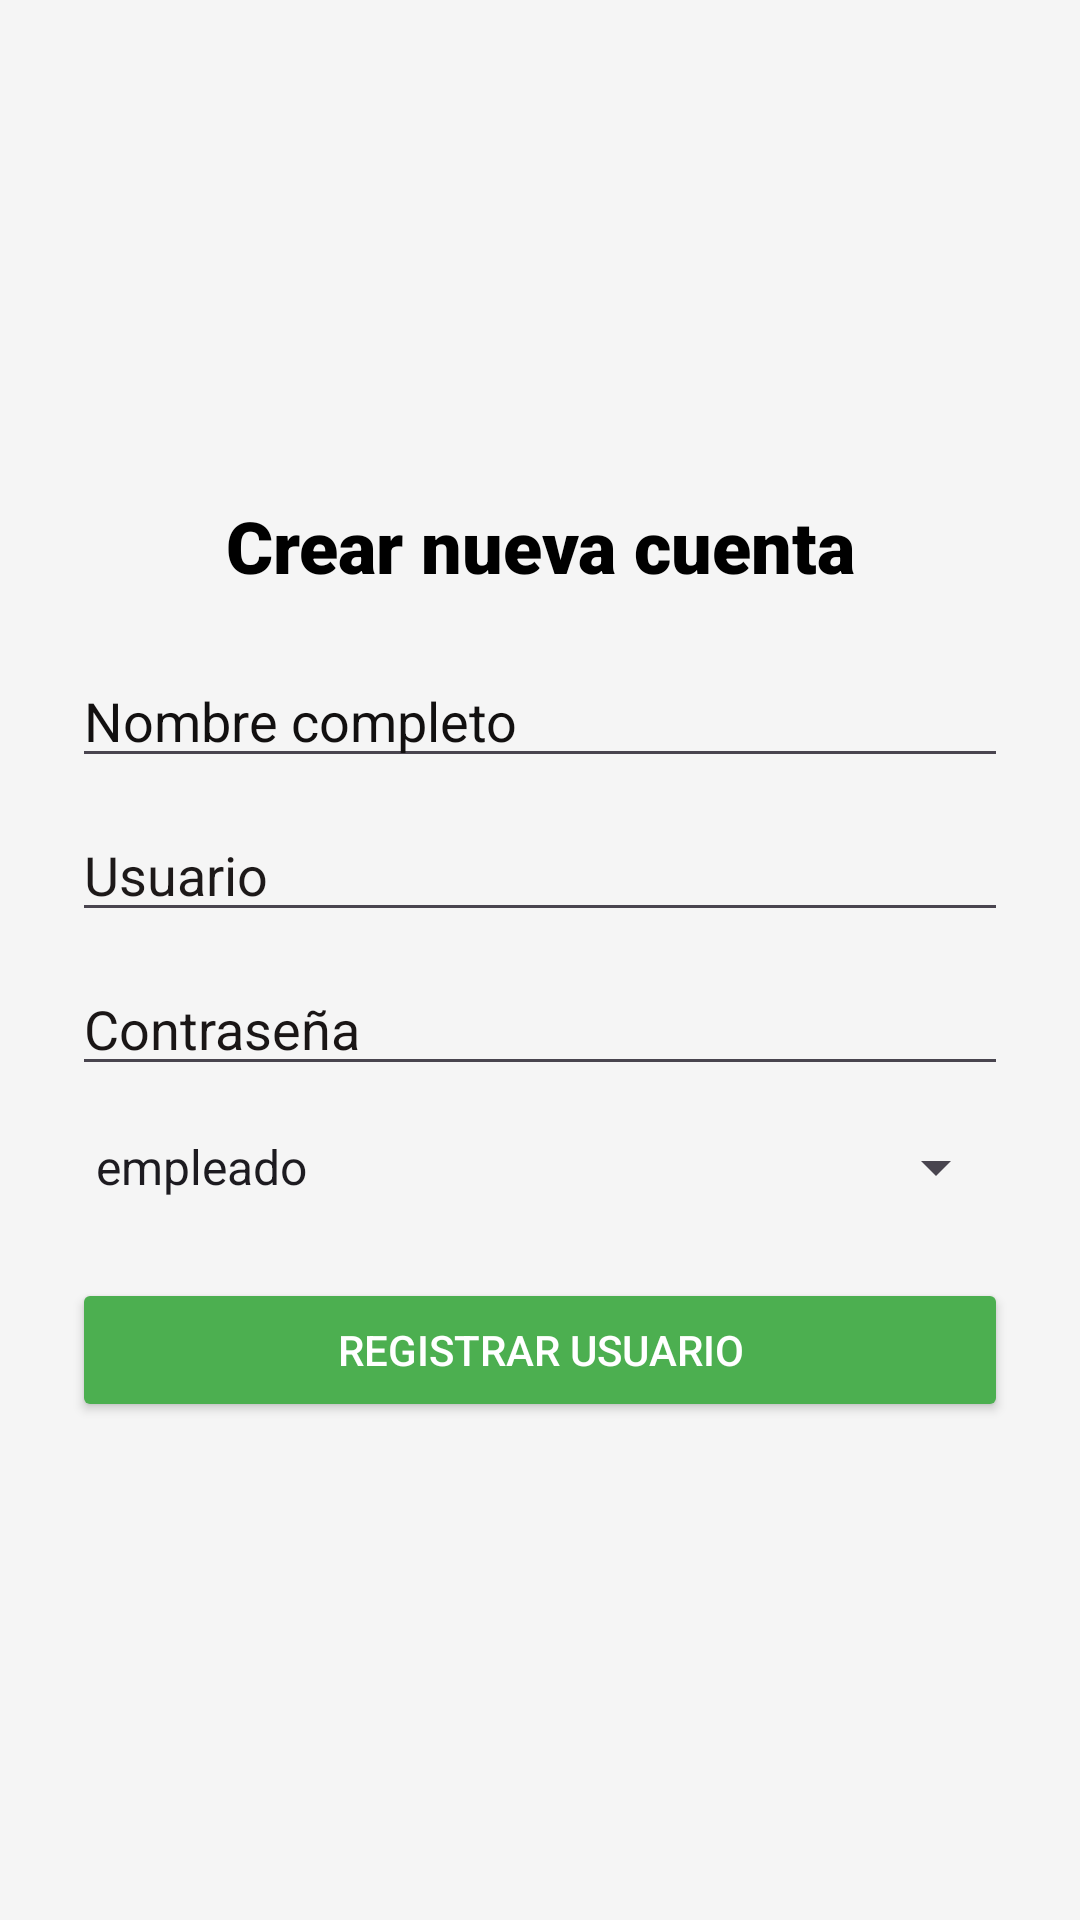

Here is an Android app screen rendered from its layout file. Give the layout XML and the strings, colors and styles it references.
<!-- AndroidManifest.xml: application theme Theme.SistemaInventario -->
<!-- res/layout/activity_registro.xml -->
<?xml version="1.0" encoding="utf-8"?>
<LinearLayout xmlns:android="http://schemas.android.com/apk/res/android"
    android:id="@+id/layoutRegistro"
    android:layout_width="match_parent"
    android:layout_height="match_parent"
    android:orientation="vertical"
    android:padding="24dp"
    android:gravity="center"
    android:background="@drawable/fondoapp">

    <TextView
        android:layout_width="match_parent"
        android:layout_height="wrap_content"
        android:layout_marginBottom="20dp"
        android:gravity="center"
        android:text="Crear nueva cuenta"
        android:fontFamily="sans-serif-black"
        android:textColor="@color/black"
        android:textSize="24sp"
        android:textStyle="bold" />

    <EditText
        android:id="@+id/etNombre"
        android:layout_width="match_parent"
        android:layout_height="wrap_content"
        android:hint="Nombre completo"
        android:inputType="textPersonName"
        android:textColor="#1A1818"
        android:textColorHint="#121010" />

    <EditText
        android:id="@+id/etUsuario"
        android:layout_width="match_parent"
        android:layout_height="wrap_content"
        android:layout_marginTop="10dp"
        android:hint="Usuario"
        android:inputType="text"
        android:textColor="#1A1818"
        android:textColorHint="#1D1919" />

    <EditText
        android:id="@+id/etPassword"
        android:layout_width="match_parent"
        android:layout_height="wrap_content"
        android:layout_marginTop="10dp"
        android:hint="Contraseña"
        android:inputType="textPassword"
        android:textColor="#1A1818"
        android:textColorHint="#1A1616" />

    <Spinner
        android:id="@+id/spRol"
        android:layout_width="match_parent"
        android:layout_height="wrap_content"
        android:layout_marginTop="15dp"
        android:entries="@array/roles_array" />

    <Button
        android:id="@+id/btnRegistrar"
        android:text="Registrar usuario"
        android:layout_width="match_parent"
        android:layout_height="wrap_content"
        android:layout_marginTop="25dp"
        android:backgroundTint="#4CAF50"
        android:textColor="#FFF" />

</LinearLayout>
<!-- resources referenced by this layout -->
<resources>
  <string-array name="roles_array">
          <item>empleado</item>
          <item>supervisor</item>
      </string-array>
  <color name="black">#000000</color>
  <style name="Theme.SistemaInventario" parent="Base.Theme.SistemaInventario" />
  <style name="Base.Theme.SistemaInventario" parent="Theme.Material3.DayNight.NoActionBar">
          
          
          <item name="colorPrimary">#388E3C</item>
          <item name="colorPrimaryDark">#2E7D32</item>
          <item name="colorSecondary">#81C784</item>
  
          
          <item name="android:statusBarColor">#388E3C</item>
          <item name="android:navigationBarColor">#388E3C</item>
  
          
          <item name="android:windowBackground">#F5F5F5</item>
  
          
          <item name="android:windowLightStatusBar">false</item>
          <item name="android:windowLightNavigationBar">false</item>
          <item name="android:windowDrawsSystemBarBackgrounds">true</item>
  
      </style>
</resources>
